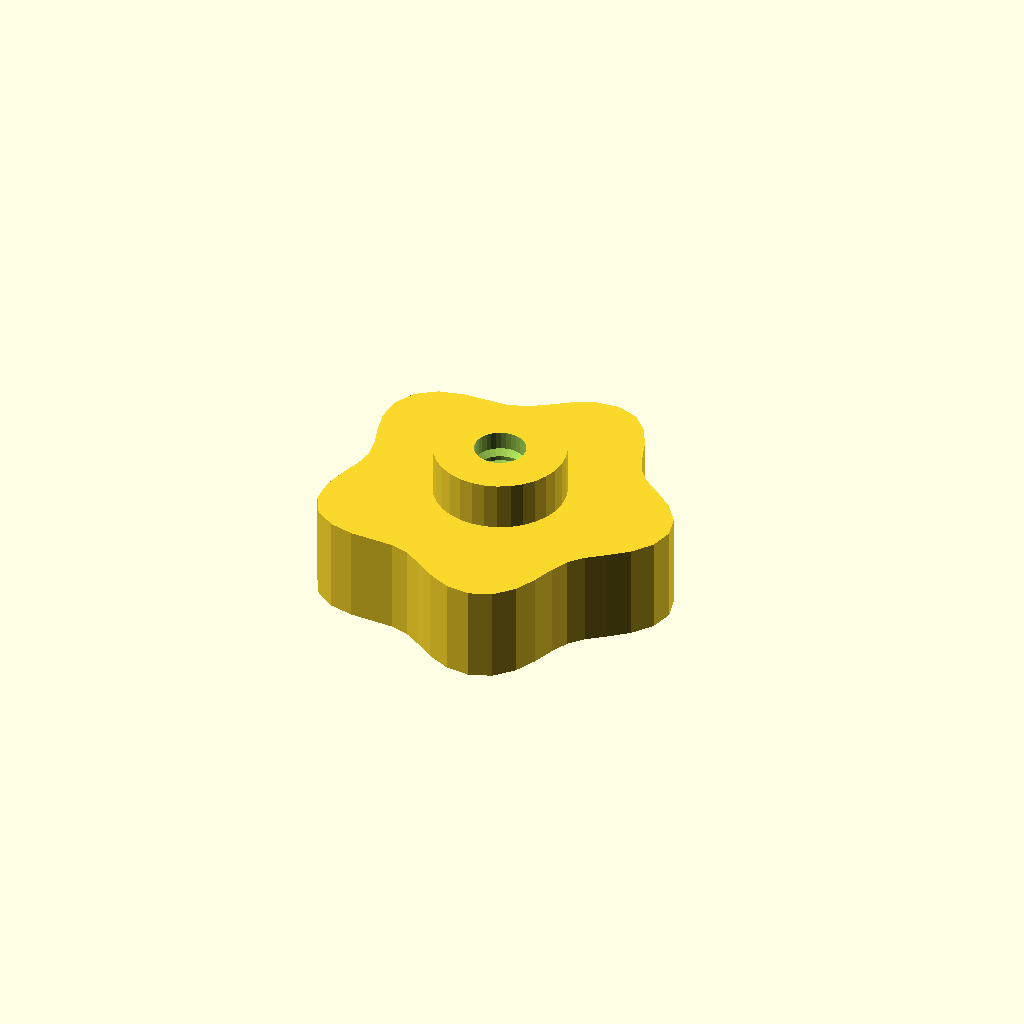
Cell 1 — every parameter at its default value.
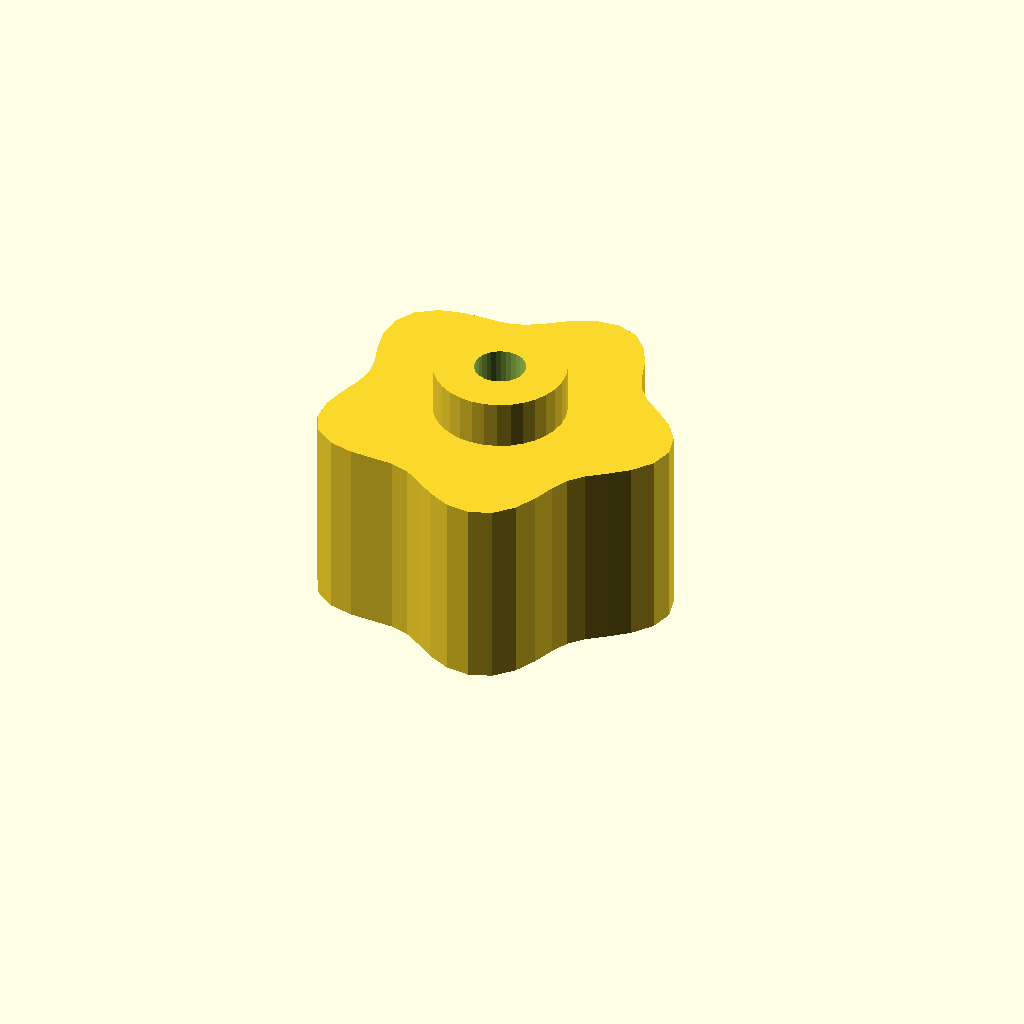
Cell 2: the same model with grip_h = 24.
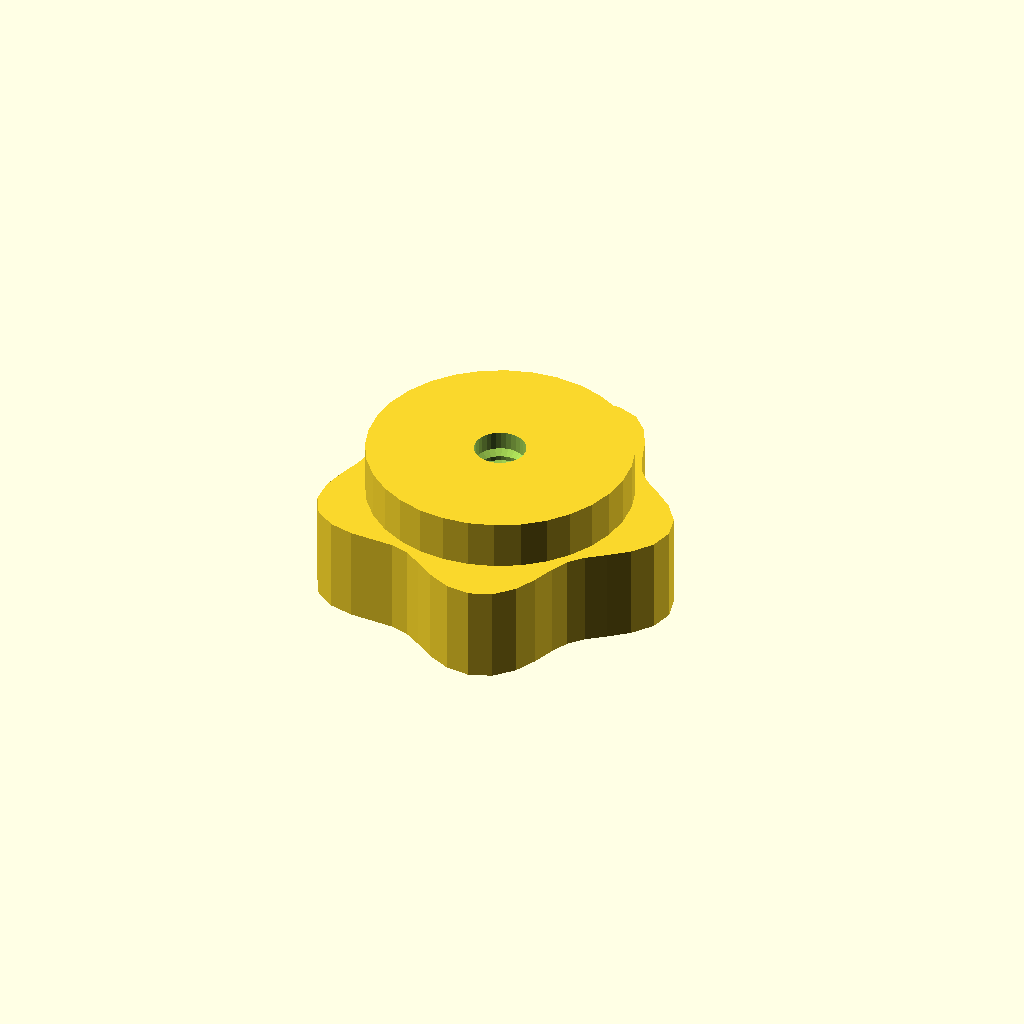
Cell 3: the same model with boss_d = 32.7.
All cells are drawn from one camera (rotation 55°, 0°, 25°, orthographic, colour scheme Cornfield), so only the parameter changes between them.
The OpenSCAD source (optional_data/data/gen3/thumbscrews/part_0051.scad):
$fn = 32;

// ----------------------------------------------------------------------
// Thumb nut: 5 lobe grip, 18 mm tall, M6.35 thread
// ----------------------------------------------------------------------

// --- parameters (mm) ---
base_r = 20;              // grip base radius
lobe_amp = 2.5;           // lobe height above the base radius
lobes = 5;                // number of grip lobes
grip_h = 12;              // grip height
boss_d = 16.35;           // threaded boss diameter
boss_h = 6;               // boss height
bore_d = 6.35;            // thread core diameter
pitch = 1.75;             // thread pitch
thread_d = 1.05;          // thread depth

grip = [[22.5, 0], [21.795, 2.869], [19.944, 5.344], [17.594, 7.288], [15.446, 8.917], [13.901, 10.666], [12.892, 12.892], [11.977, 15.608], [10.625, 18.403], [8.538, 20.611], [5.801, 21.651], [2.809, 21.338], [0, 20], [-2.412, 18.32], [-4.551, 16.986], [-6.77, 16.344], [-9.375, 16.238], [-12.374, 16.126], [-15.392, 15.392], [-17.833, 13.684], [-19.196, 11.083], [-19.361, 8.02], [-18.694, 5.009], [-17.862, 2.352], [-17.5, 0], [-17.862, -2.352], [-18.694, -5.009], [-19.361, -8.02], [-19.196, -11.083], [-17.833, -13.684], [-15.392, -15.392], [-12.374, -16.126], [-9.375, -16.238], [-6.77, -16.344], [-4.551, -16.986], [-2.412, -18.32], [0, -20], [2.809, -21.338], [5.801, -21.651], [8.538, -20.611], [10.625, -18.403], [11.977, -15.608], [12.892, -12.892], [13.901, -10.666], [15.446, -8.917], [17.594, -7.288], [19.944, -5.344], [21.795, -2.869]];

difference() {
  union() {
    /* grip outline extruded straight up */
    linear_extrude(height = grip_h) polygon(grip);
    /* boss sunk half a millimetre into the grip */
    translate([0, 0, grip_h - 0.5]) cylinder(h = boss_h + 0.5, d = boss_d);
  }
  /* threaded bore through grip and boss */
  translate([0, 0, -2.5]) cylinder(h = grip_h + boss_h + 5, d = bore_d);
  translate([0, 0, 2.0]) rotate_extrude() polygon([[2.175, 0], [2.175, 14], [2.675, 14], [4.225, 13.125], [2.675, 12.25], [4.225, 11.375], [2.675, 10.5], [4.225, 9.625], [2.675, 8.75], [4.225, 7.875], [2.675, 7], [4.225, 6.125], [2.675, 5.25], [4.225, 4.375], [2.675, 3.5], [4.225, 2.625], [2.675, 0], [2.175, 0]]);
}
Parameter table extracted from the source (name, type, default, range or options):
base_r: number, default 20
lobe_amp: number, default 2.5
lobes: number, default 5
grip_h: number, default 12
boss_d: number, default 16.35
boss_h: number, default 6
bore_d: number, default 6.35
pitch: number, default 1.75
thread_d: number, default 1.05
